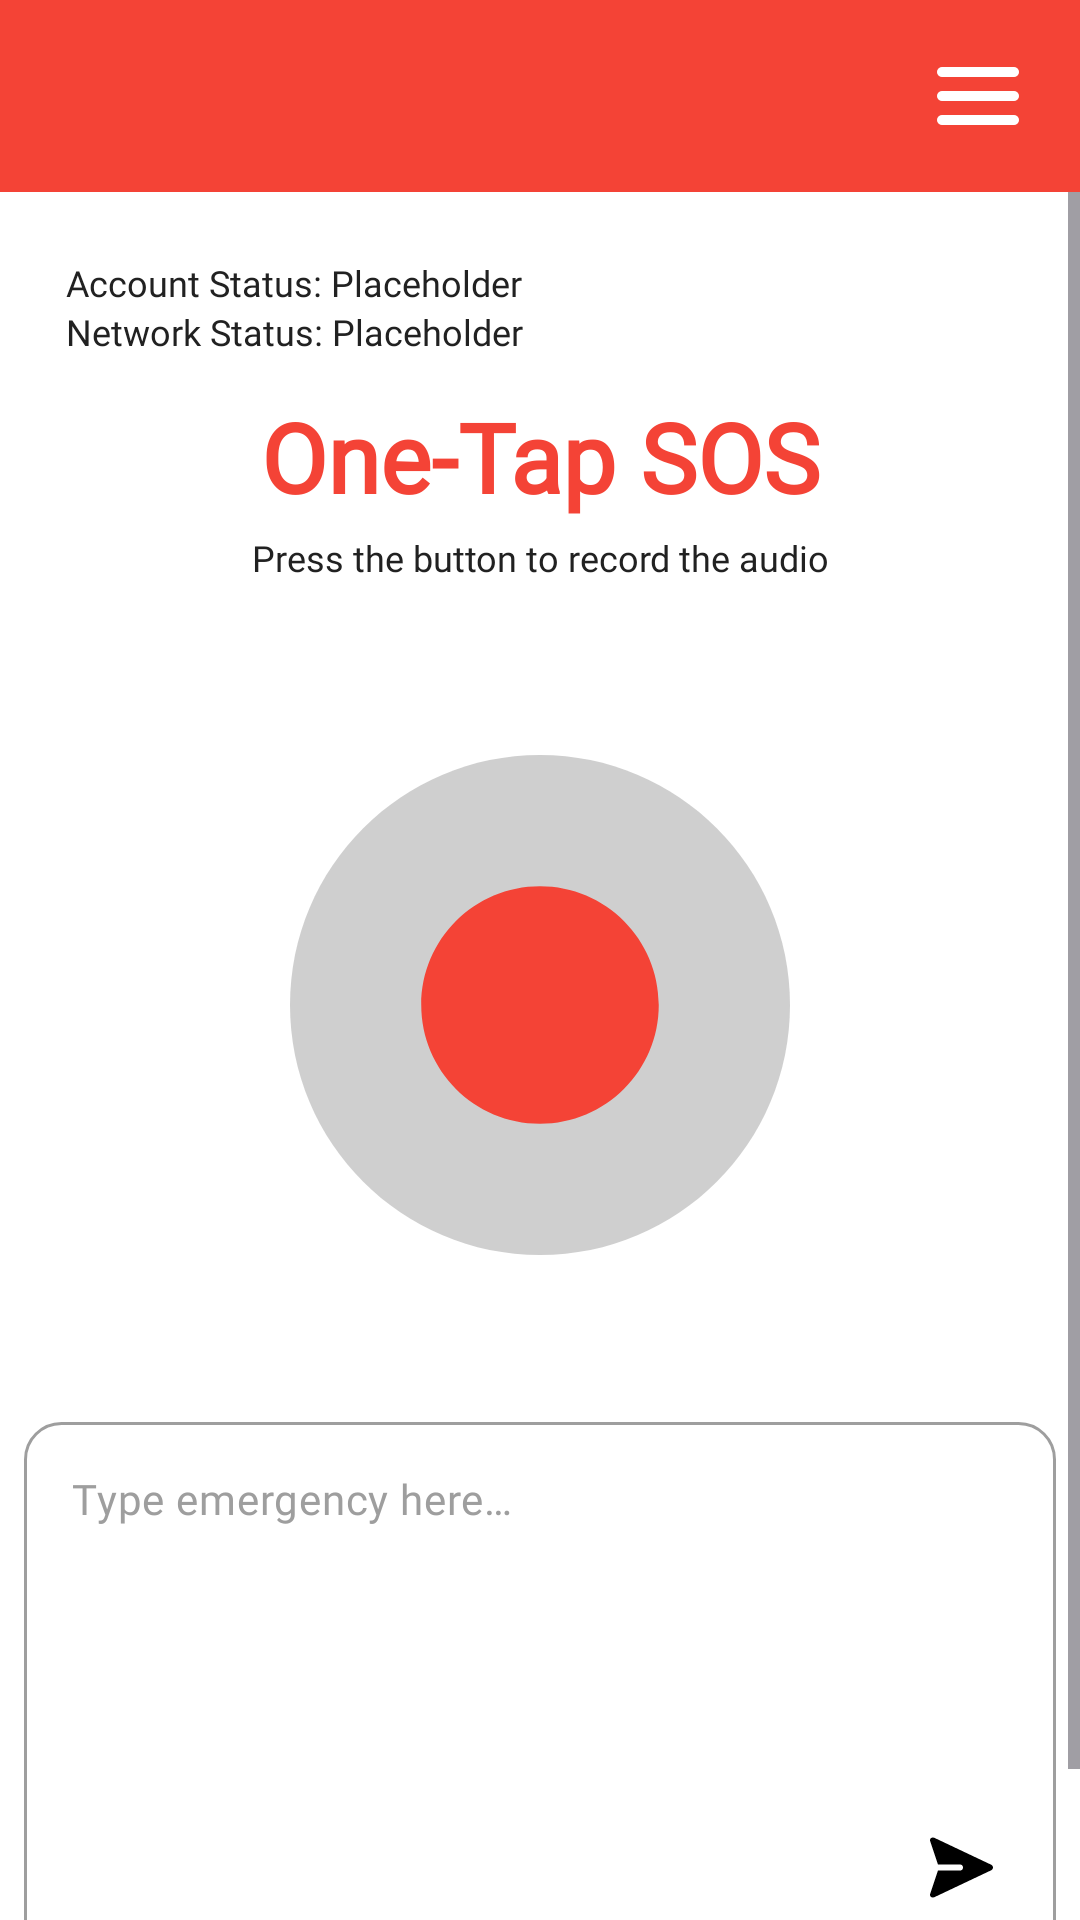

Android layout source for this screen:
<!-- AndroidManifest.xml: application theme Theme.OneTapSOS -->
<!-- res/layout/activity_main.xml -->
<?xml version="1.0" encoding="utf-8"?>
<RelativeLayout xmlns:android="http://schemas.android.com/apk/res/android"
    xmlns:app="http://schemas.android.com/apk/res-auto"
    android:layout_width="match_parent"
    android:layout_height="match_parent"
    android:background="@color/white">

    
    <LinearLayout
        android:id="@+id/mainContent"
        android:layout_width="match_parent"
        android:layout_height="match_parent"
        android:orientation="vertical"
        >

        
        <androidx.appcompat.widget.Toolbar
            android:id="@+id/toolbar"
            android:layout_width="match_parent"
            android:layout_height="?attr/actionBarSize"
            android:background="@color/red"
            android:theme="@style/ThemeOverlay.AppCompat.Dark.ActionBar"
            app:titleTextColor="@color/white">

            <ImageButton
                android:id="@+id/buttonIcon"
                android:layout_width="40dp"
                android:layout_height="40dp"
                android:layout_gravity="end|center_vertical"
                android:background="?attr/selectableItemBackgroundBorderless"
                android:contentDescription="@string/open_settings"
                android:padding="7dp"
                android:layout_marginEnd="14dp"
                android:src="@drawable/ic_menu" />
        </androidx.appcompat.widget.Toolbar>

        
        <ScrollView
            android:layout_width="match_parent"
            android:layout_height="match_parent"
            android:fillViewport="true">

            <LinearLayout
                android:layout_width="match_parent"
                android:layout_height="wrap_content"
                android:orientation="vertical"
                android:padding="8dp">

                
                <LinearLayout
                    android:id="@+id/statusContainer"
                    android:layout_width="wrap_content"
                    android:layout_height="wrap_content"
                    android:orientation="vertical"
                    android:layout_marginLeft="7dp"
                    android:padding="7dp"
                    android:layout_marginTop="7dp">

                    <TextView
                        android:id="@+id/accountStatusText"
                        android:layout_width="wrap_content"
                        android:layout_height="wrap_content"
                        android:text="Account Status: Placeholder"
                        android:textColor="@color/black"
                        android:textSize="12sp"
                        android:fontFamily="@font/poppins_regular" />

                    <TextView
                        android:id="@+id/networkStatusText"
                        android:layout_width="wrap_content"
                        android:layout_height="wrap_content"
                        android:text="Network Status: Placeholder"
                        android:textColor="@color/black"
                        android:textSize="12sp"
                        android:fontFamily="@font/poppins_regular" />
                </LinearLayout>

                
                <TextView
                    android:id="@+id/headerText"
                    android:layout_width="match_parent"
                    android:layout_height="wrap_content"
                    android:gravity="center"
                    android:layout_marginTop="5dp"
                    android:text="@string/one_tap_sos"
                    android:textColor="@color/red"
                    android:textSize="32sp"
                    android:fontFamily="@font/poppins_bold"
                    android:textStyle="bold" />

                
                <TextView
                    android:id="@+id/recordInstructionText"
                    android:layout_width="match_parent"
                    android:layout_height="wrap_content"
                    android:layout_marginBottom="12dp"
                    android:gravity="center"
                    android:padding="4dp"
                    android:text="Press the button to record the audio"
                    android:textColor="@color/black"
                    android:textSize="12sp"
                    android:fontFamily="@font/poppins_regular" />

                
                <TextView
                    android:id="@+id/recordTimer"
                    android:layout_width="wrap_content"
                    android:layout_height="wrap_content"
                    android:text="00:00"
                    android:textSize="20sp"
                    android:textStyle="bold"
                    android:layout_gravity="center"
                    android:textColor="@color/black"
                    android:fontFamily="@font/poppins_bold"
                    android:visibility="gone" />

                
                <FrameLayout
                    android:layout_width="wrap_content"
                    android:layout_height="wrap_content"
                    android:layout_gravity="center">

                    <ImageButton
                        android:id="@+id/recordButton"
                        android:layout_width="250dp"
                        android:layout_height="250dp"
                        android:layout_gravity="center"
                        android:background="?attr/selectableItemBackgroundBorderless"
                        android:contentDescription="@string/start_recording"
                        android:src="@drawable/ic_record"
                        android:scaleType="centerInside"
                        android:padding="20dp"/>
                </FrameLayout>

                
                <RelativeLayout
                    android:layout_width="match_parent"
                    android:layout_height="180dp"
                    android:background="@drawable/rounded_edittext_bg"
                    android:padding="8dp"
                    android:layout_marginBottom="14dp"
                    android:layout_marginTop="14dp">

                    <EditText
                        android:id="@+id/messageInput"
                        android:layout_width="match_parent"
                        android:layout_height="match_parent"
                        android:layout_toStartOf="@id/sendButton"
                        android:autofillHints="text"
                        android:background="@android:color/transparent"
                        android:gravity="top|start"
                        android:hint="@string/type_emergency_here"
                        android:imeOptions="actionDone"
                        android:inputType="textMultiLine"
                        android:letterSpacing="0.02"
                        android:maxLines="10"
                        android:minLines="6"
                        android:padding="8dp"
                        android:textColor="@color/black"
                        android:textColorHint="@color/gray"
                        android:textSize="14sp"
                        android:fontFamily="@font/poppins_regular" />

                    <ImageButton
                        android:id="@+id/sendButton"
                        android:layout_width="48dp"
                        android:layout_height="48dp"
                        android:layout_alignParentEnd="true"
                        android:layout_alignParentBottom="true"
                        android:background="?attr/selectableItemBackgroundBorderless"
                        android:contentDescription="@string/send_emergency"
                        android:src="@drawable/ic_send" />

                    <ProgressBar
                        android:id="@+id/sendProgress"
                        android:layout_width="24dp"
                        android:layout_height="24dp"
                        android:layout_alignParentEnd="true"
                        android:layout_above="@id/sendButton"
                        android:layout_marginEnd="8dp"
                        android:layout_marginBottom="4dp"
                        android:visibility="gone" />
                </RelativeLayout>

                
                <TextView
                    android:id="@+id/gpsStatus"
                    android:layout_width="wrap_content"
                    android:layout_height="wrap_content"
                    android:fontFamily="@font/poppins_regular"
                    android:text="@string/gps_status_unknown"
                    android:textColor="@color/black"
                    android:textSize="14sp" />
            </LinearLayout>
        </ScrollView>
    </LinearLayout>

</RelativeLayout>
<!-- resources referenced by this layout -->
<resources>
  <color name="black">#212121</color>
  <color name="gray">#9E9E9E</color>
  <color name="red">#F44336</color>
  <color name="white">#FFFFFF</color>
  <!-- drawable ic_menu (drawable) -->
  <vector xmlns:android="http://schemas.android.com/apk/res/android"
      android:width="32dp"
      android:height="32dp"
      android:viewportWidth="24"
      android:viewportHeight="24">
    <group>
      <clip-path
          android:pathData="M0,0.001h24v24h-24z"/>
      <path
          android:pathData="M3,6.001H21M3,12.001H21M3,18.001H21"
          android:strokeLineJoin="round"
          android:strokeWidth="2.5"
          android:fillColor="@color/white"
          android:strokeColor="@color/white"
          android:strokeLineCap="round"/>
    </group>
  </vector>
  <!-- drawable ic_send (drawable) -->
  <vector xmlns:android="http://schemas.android.com/apk/res/android"
      android:width="24dp"
      android:height="24dp"
      android:viewportWidth="48"
      android:viewportHeight="48">
    <path
        android:fillColor="#FF000000"
        android:pathData="M44.9,23.2l-38,-18L6,5A2,2 0,0 0,4 7L9.3,23H24a2.1,2.1 0,0 1,2 2,2 2,0 0,1 -2,2H9.3L4,43a2,2 0,0 0,2 2l0.9,-0.2 38,-18A2,2 0,0 0,44.9 23.2Z"/>
  </vector>
  <!-- drawable rounded_edittext_bg (drawable) -->
  <?xml version="1.0" encoding="utf-8"?>
  <shape xmlns:android="http://schemas.android.com/apk/res/android"
      android:shape="rectangle">
      <corners android:radius="12dp"/>
      <solid android:color="@color/white"/>
      <stroke android:color="@color/gray" android:width="1dp"/>
  </shape>
  <string name="gps_status_unknown" />
  <string name="one_tap_sos">One-Tap SOS</string>
  <string name="open_settings" />
  <string name="send_emergency" />
  <string name="start_recording" />
  <string name="type_emergency_here">Type emergency here…</string>
  <style name="Theme.OneTapSOS" parent="Base.Theme.OneTapSOS" />
  <style name="Base.Theme.OneTapSOS" parent="Theme.Material3.Light.NoActionBar">
          
          <item name="colorPrimary">@color/red</item>
          <item name="colorOnPrimary">@color/white</item>
  
          
          <item name="android:statusBarColor">@color/red</item>
          <item name="android:navigationBarColor">@color/red</item>
          <item name="android:windowLightStatusBar">true</item>
          <item name="android:windowLightNavigationBar" tools:targetApi="27">true</item>
  
          
          <item name="buttonStyle">@style/NeutralButtonStyle</item>
      </style>
  <style name="NeutralButtonStyle" parent="@android:style/Widget.Button">
          <item name="android:background">@drawable/button_light_gray</item>
          <item name="android:textColor">@color/black</item>
          <item name="android:stateListAnimator">@null</item>
      </style>
  <!-- drawable button_light_gray (drawable) -->
  <?xml version="1.0" encoding="utf-8"?>
  <selector xmlns:android="http://schemas.android.com/apk/res/android">
      <item android:state_pressed="true">
          <shape android:shape="rectangle">
              <solid android:color="#D3D3D3" /> 
              <corners android:radius="12dp" />
          </shape>
      </item>
      <item>
          <shape android:shape="rectangle">
              <solid android:color="#F0F0F0" /> 
              <corners android:radius="12dp" />
          </shape>
      </item>
  </selector>
</resources>
